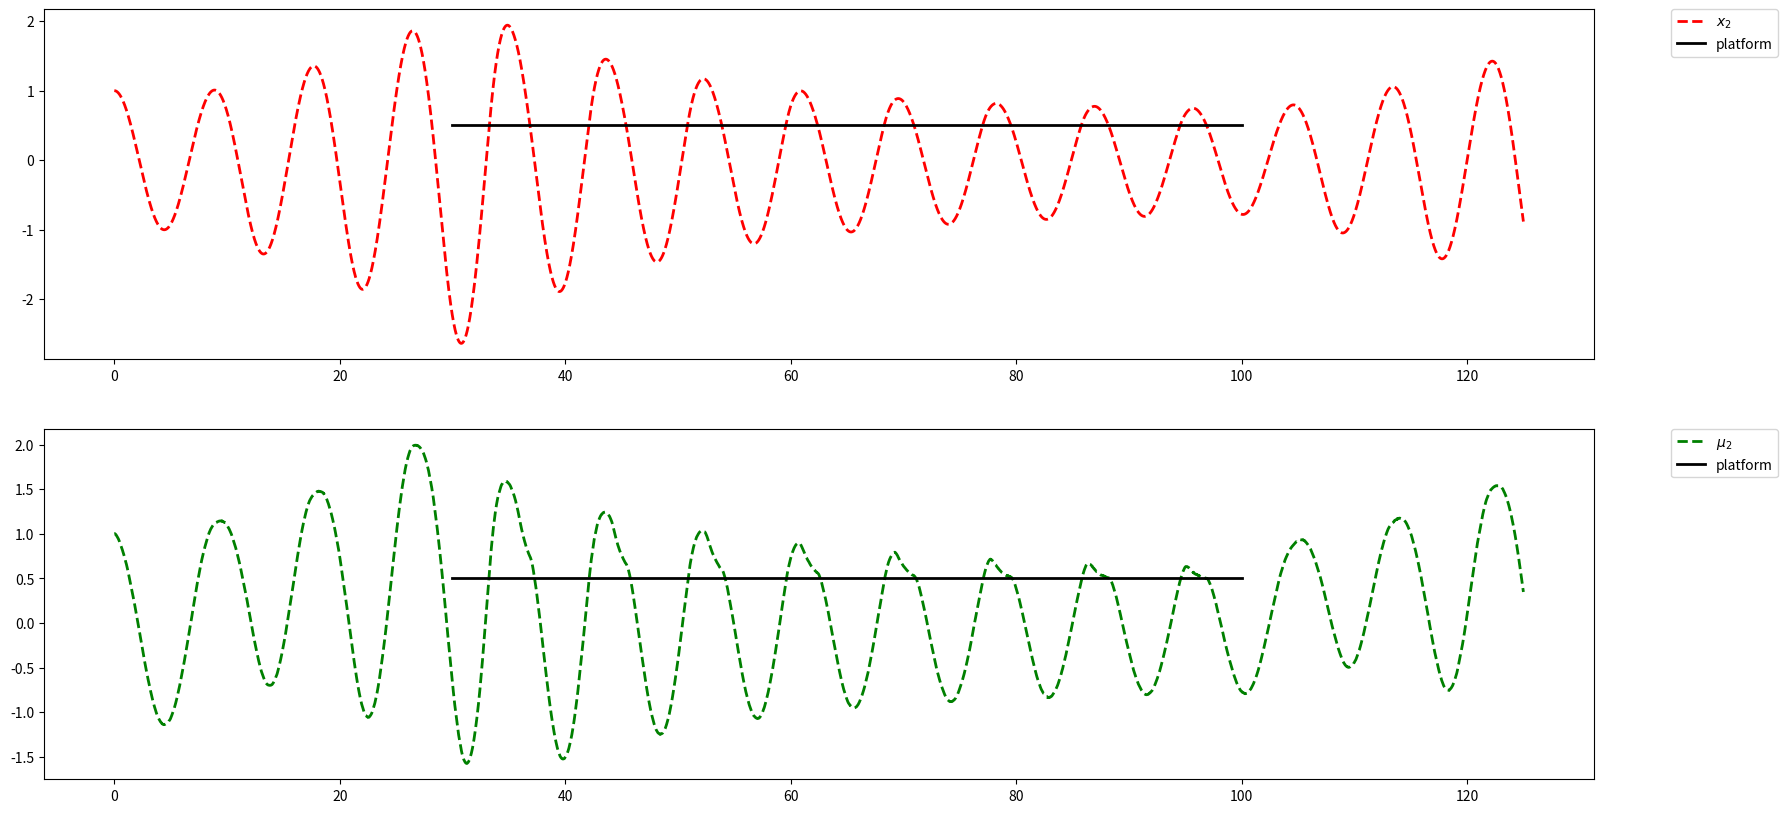
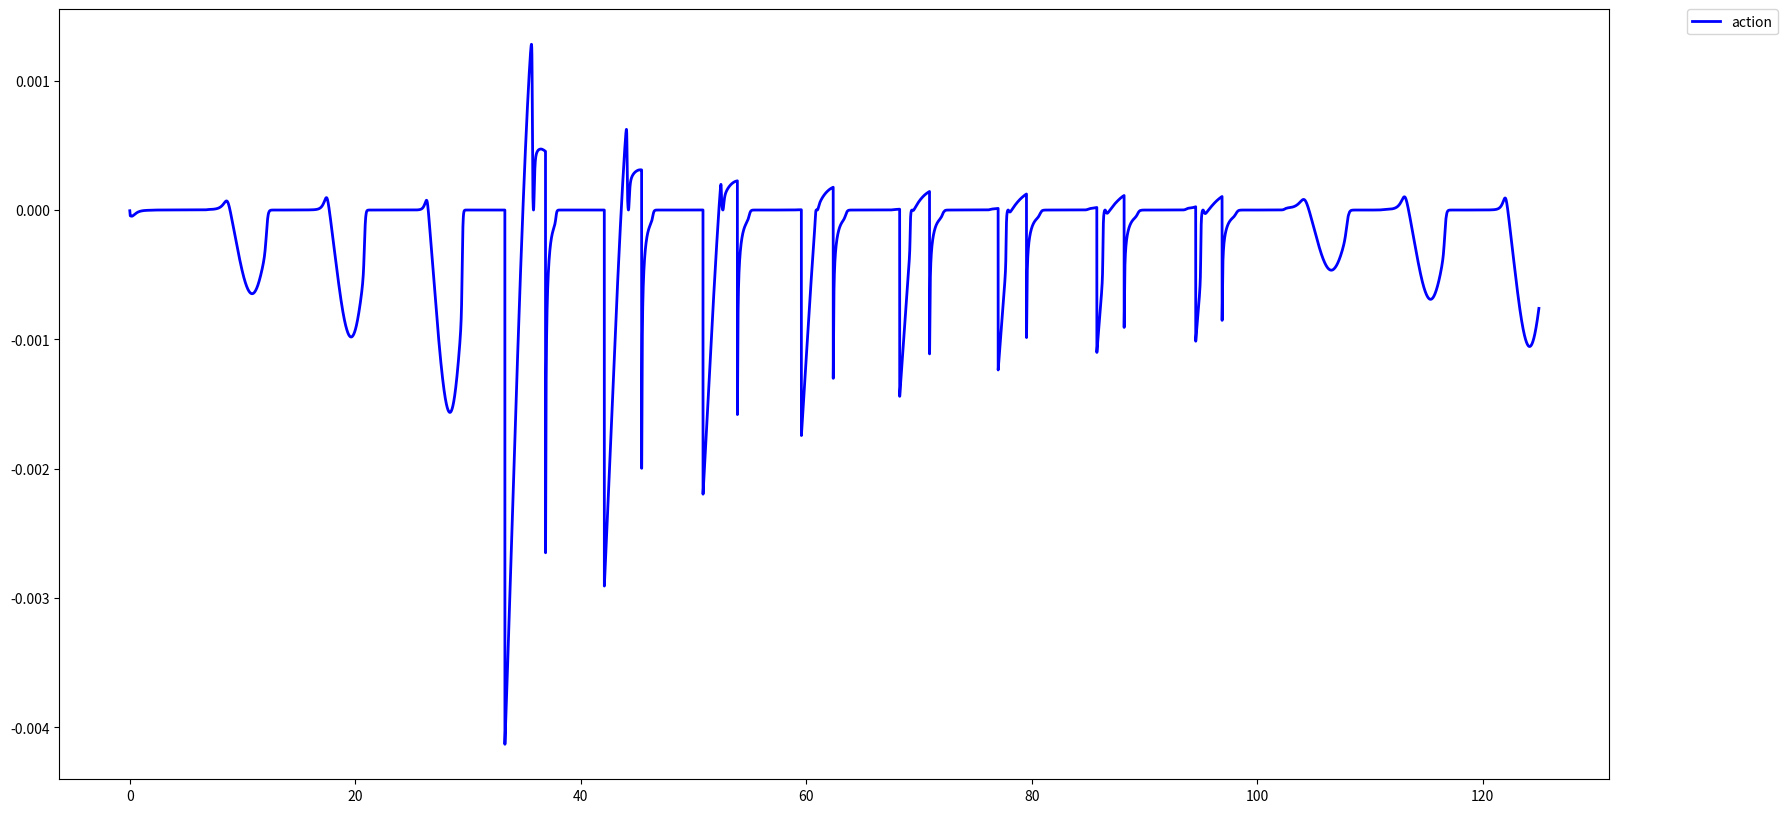

The matplotlib source for these figures, in order: (Note: this script raises an exception after producing the figures.)
#%% md
# ## Functions
#%%
# Modules
import numpy as np
import matplotlib.pyplot as plt
rng = np.random.RandomState(42)

def sech(x):
    return 1/np.cosh(x)


def tanh(x):
    return np.tanh(x)

# %% md
# # Generative Process
# $$
#   \dot{\vec{x}}(t) = f(\vec{x}(t), \alpha) =
#       \left[\begin{array}{cc} 0 & 1 \\ -\omega^2 & 0 \end{array}\right] \cdot \vec{x}(t) =
#       \left[\begin{array}{c} x_1(t) \\ -\omega^2 x_0(t) + u \, \text{tanh}(a) x_1(t) \end{array}\right] \nonumber
# $$
# ## Initial conditions
# $$
# \vec{x}(0) = \left[ \begin{array}{c} x_0(0) \\ x_1(0) \end{array} \right] = \left[ \begin{array}{c} 1 \\ 0 \end{array} \right]
# $$
#
# From $x_0$ is extracted the proprioceptive sensory input
# $$
# s_0 (t) = x_0(t) + \mathcal{N}(s_0;0,\Sigma_{s_0}^{GP})
# $$
# If the whisker is stopped by the platform the touch sensory input is set equal to 1 ($s_1=0$ otherwise)

#%%
# Generative process class
class GenProc:
    def __init__(self, dt, omega2_GP=0.5):

        # Generative process parameters

        # Generative process s variance
        self.Sigma_s = 0.1
        # Two dimensional array storing angle and angle velocity initialized with his initial conditions
        self.x = np.array([1., 0.])
        # Harmonic oscillator angular frequency square (omega^2)
        self.omega2 = omega2_GP
        # Costant that quantify the amount of energy (friction?) that the agent can insert in the system
        self.u = 0.5
        # Array storing respectively proprioceptive sensory input (initialized with the real value x_0) and touch sensory input
        self.s = np.array([1, 0.])
        # Size of a simulation step
        self.dt = dt
        # Time variable
        self.t = 0
        # Platform position (when is present) with respect to x_0 variable
        self.platform_position = 0.5
        # Time interval in which the platform appears
        self.platform_interval = [30, 100]

    # Step of generative process dynamic
    def update(self, action):
        # Increment of time variable
        self.t += self.dt
        # GP dynamics implementation
        self.x[0] += self.x[1]*dt
        self.x[1] += -self.omega2*self.x[0]*dt + self.u*np.tanh(action)*dt*self.x[1]

    # Funciton that create agent's sensory input (two dimensional array)
    def genS(self):
        # Platform Action
        if self.t > self.platform_interval[0] and self.t < self.platform_interval[1]:
            if self.x[0] > self.platform_position:
                self.s[1] = 1.
                self.s[0] = self.platform_position
            else:
                self.s[0] = self.x[0]
                self.s[1] = 0.
        else:
            self.s[0] = self.x[0]
            self.s[1] = 0.
        self.s[0] += self.Sigma_s*rng.randn()
        return self.s

    # Function that generates the array to graph the platform
    def platform_for_graph(self):
        plat = []
        for t in np.arange(0., self.t, self.dt):
            if t in self.platform_interval:
                plat.append([t, self.platform_position])
        return np.vstack(plat)

# %% md
# # Generative Model
# ## Agent beliefs
# $$
# \dot{\vec{\mu}}(t) = f_{dyn}(\vec{\mu}(t), \nu) + z_{\vec{\mu}}=
#       \left[\begin{array}{cc} 0 & 1 \\ -\omega^2 & 0 \\ \end{array} \right] \cdot \vec{\mu}(t) + \mathcal{N}(\dot{\vec{\mu}}; 0, \hat{\Sigma}_{\vec{\mu}})
# $$
# with $\hat{\Sigma}_{\vec{\mu}}$ covariance matrix of the multidimensional gaussian noise. In our case it is a diagonal matrix with diagonal $\Sigma_{\mu_0}, \Sigma_{\mu_1}$
# $$
# s_p(\vec{\mu}(t), \nu) =
#       \left[\begin{array}{c} 1 \\ 0 \end{array} \right]^T \cdot \vec{\mu}(t) + \mathcal{N}(s_p; 0, \Sigma_{s_0})
# $$
# $$
# s_t(\vec{\mu}(t)) = g(\vec{\mu}(t)) + \mathcal{N}(s_t; 0, \Sigma_{s_1}) =
#       g_1 \left( \left[\begin{array}{c} 0 \\ 1 \end{array} \right]^T \cdot \vec{\mu}(t) \right) g_2 \left( \left[\begin{array}{c} 1 \\ 0 \end{array} \right]^T \cdot \vec{\mu}(t) \right)
#       + \mathcal{N}(s_t; 0, \Sigma_{s_1})
# $$
# with
# $$
# g_1(v) = \text{sech}(10v) = \frac{ 2 }{ e^{10 v} + e^{-10 v} } \\
# g_2(x) = \frac{ 1 }{ 2 } \text{tanh}(10x) +\frac{ 1 }{ 2 } = \frac{ 1 }{ 2 } \left( \frac{ e^{10x}-e^{-10x} }{ e^{10x}+e^{-10x}  } + 1 \right)
# $$
# for later is important to notice that
# $$
# \frac{ d g_1 }{ dv } = -10 \text{sech}(10v) \text{tanh}(10v)\\
# \frac{ d g_2 }{ dx } = 5 \text{sech}^2(10x)
# $$
# ## Free Energy
# $$
# F \approx
#   \frac{1}{2} \left[ \frac{(\dot{\mu_0}-\mu_1)^2}{\Sigma_{\mu_0}}
#                       + \frac{(\dot{\mu_1}+ \omega^2 \mu_0)^2}{\Sigma_{\mu_1}}
#                       + \frac{(s_0-\mu_0)^2}{\Sigma_{s_0}}
#                       + \frac{(s_1-g(\vec{\mu}))^2}{\Sigma_{s_1}} \right]
# $$
# ## Prediction errors
# $$
# \begin{align}
# \varepsilon_{\mu_0} &= \dot{\mu_0}-\mu_1 \\
# \varepsilon_{\mu_1} &= \dot{\mu_1}+ \omega^2 \mu_0 \\
# \varepsilon_{s_0} &= s_0-\mu_0 \\
# \varepsilon_{s_1} &= s_1-g(\vec{\mu})
# \end{align}
# $$
# ## Gradients
# $$
# \begin{align}
# \frac{ \partial F }{ \partial \mu_0 } &= \omega^2 \frac{ \varepsilon_{\mu_1} }{ \Sigma_{\mu_1} } - \frac{ \varepsilon_{s_0} }{ \Sigma_{s_0} } - \frac{ \partial g(\vec{\mu}) }{ \partial \mu_0 } \frac{ \varepsilon_{s_1} }{ \Sigma_{s_1} }\\
# \frac{ \partial F }{ \partial \mu_1 } &= -\frac{ \varepsilon_{\mu_1} }{ \Sigma_{\mu_1} } \\
# \frac{ \partial F }{ \partial \dot{\mu}_0 } &= \frac{ \varepsilon_{\mu_0} }{ \Sigma_{\mu_0} }\\
# \frac{ \partial F }{ \partial \dot{\mu}_1 } &= \frac{ \varepsilon_{\mu_1} }{ \Sigma_{\mu_1} }\\
# \end{align}
# $$
# ## Internal variables dynamics
# $$
# \left[ \begin{matrix} \mu_0(t+dt) \\ \mu_1(t+dt) \end{matrix} \right] =
#	\left[ \begin{matrix} \mu_0(t) + dt \, (\dot{\mu}_0(t) - k_{\mu} \frac{ \partial F }{ \partial \mu_0 }) \\
#						  \mu_1(t) + dt \, (\dot{\mu}_1(t) - k_{\mu} \frac{ \partial F }{ \partial \mu_1 })
#	\end{matrix} \right]
# $$
# $$
# \left[ \begin{matrix} \dot{\mu}_0(t+dt) \\ \dot{\mu}_1(t+dt) \end{matrix} \right] =
#	\left[ \begin{matrix} \dot{\mu}_0(t) - dt \, k_{\dot{\mu}} \frac{ \partial F }{ \partial \dot{\mu}_0 } \\
#						  \dot{\mu}_1(t) - dt \, k_{\dot{\mu}} \frac{ \partial F }{ \partial \dot{\mu}_1 }
#	\end{matrix} \right]
# $$
# with $k_{\mu}$ and $k_{\dot{\mu}}$ gradient descent parameters respectively of $\vec{\mu}$ and $\dot{\vec{\mu}}$
# ## Action
# the agent modifies a certain variable of the GP (in our case the alpha parameter) by a quantity given by
# $$
# a = -dt \eta_a \left( \frac{ \partial F }{ \partial s_0 }\frac{ \partial s_0 }{ \partial \alpha  } + \frac{ \partial F }{ \partial s_1 }\frac{ \partial s_1 }{ \partial \alpha  } \right)
#       = -dt \eta_a \left( \frac{ \varepsilon_{s_0} }{ \Sigma_{s_0} }\frac{ \partial s_0 }{ \partial \alpha  } + \frac{ \varepsilon_{s_1} }{ \Sigma_{s_1} }\frac{ \partial s_1 }{ \partial \alpha  } \right)
# $$
# with
# $$
# \begin{align}
# \frac{ \partial s_0 }{ \partial \alpha } &= \frac{ \cos (\omega t) + \omega \sin (\omega t) }{ \omega^2 + 1 } = \frac{ x_0 - x_1}{ \omega^2 + 1 }  \approx ? \frac{ \mu_0 - \mu_1 }{ \omega^2 + 1 }\\
# \frac{ \partial s_1 }{ \partial \alpha } &= ? = -10 \, x_0 \, \text{sech}\left(10 (\alpha x_0 - x_2)\right) \, \text{tanh}\left(10 (\alpha x_0 - x_2)\right) \, \left( \frac{ 1 }{ 2 }\text{tanh}(10 x_2) + \frac{ 1 }{ 2 } \right) \approx ? -10 \, \mu_0 \, \text{sech}\left(10 (\alpha \mu_0 - \mu_2)\right) \, \text{tanh}\left(10 (\alpha \mu_0 - \mu_2)\right) \, \left( \frac{ 1 }{ 2 }\text{tanh}(10 \mu_2) + \frac{ 1 }{ 2 } \right)
# \end{align}
# $$
# ## Learning of the $\nu$ parameter
# $$
# \nu(t+dt) = \nu (t) - dt \eta_{\nu} \frac{ \partial F }{ \partial \nu }
# $$
# with
# $$
# \frac{ \partial F }{ \partial \nu } = - \mu_0 \frac{ \varepsilon_{\mu_2} }{ \Sigma_{\mu_2} } - \frac{ \varepsilon_{s_1} }{ \Sigma_{s_1} }\frac{ \partial g(\vec{\mu}, \nu) }{ \partial \nu  } =
#   - \mu_0 \frac{ \varepsilon_{\mu_2} }{ \Sigma_{\mu_2} } - \frac{ \varepsilon_{s_1} }{ \Sigma_{s_1} } \left[ -10 \, \mu_0 \, \text{sech}\left(10 (\nu \mu_0 - \mu_2)\right) \, \text{tanh}\left(10 (\nu \mu_0 - \mu_2)\right) \, \left( \frac{ 1 }{ 2 }\text{tanh}(10 \mu_2) + \frac{ 1 }{ 2 } \right) \right]
# $$
#%%
# Generative model class
class GenMod:
    def __init__(self, dt, omega2_GM=0.5, k_mu=0.001, k_dmu=0.1, k_a=0.1):

        # Generative process parameters

        # Harmonic oscillator angular frequency (omega^2). We're assuming is equal to the one of the GP
        self.omega2 = omega2_GM
        # Vector \vec{\mu}={\mu_0, \mu_1} initialized with the GP initial conditions
        self.mu = np.array([1., 0.])
        # Vector \dot{\vec{\mu}}={\dot{\mu_0}, \dot{\mu_1}} inizialized with the right ones
        self.dmu = np.array([0., -self.omega2])
        # Internal variables precisions
        self.Sigma_mu = np.array([0.01, 0.01])
        # Variances (inverse of precisions) of sensory input (the first one proprioceptive and the second one touch)
        self.Sigma_s = np.array([0.01, 0.01])
        # Action variable
        self.a = 0
        # Costant that quantify the amount of energy (friction?) that the agent can insert in the system. In this case we're assuming is the same as the one of the GP
        self.u = 0.5
        # Gradient descent inference parameters
        self.k_mu = k_mu
        self.k_dmu = k_dmu
        # Gradient descent action parameter
        self.k_a = k_a
        self.dt =dt

    # Touch function
    def g_touch(self, x, v, prec=10):
        return sech(prec*v)*(0.5*tanh(prec*x)+0.5)

    # Derivative of the touch function with respect to \mu_0
    def dg_dv(self, x, v, prec=10):
        return -prec*sech(prec*v)*tanh(prec*v)*(0.5 * tanh(prec*x) + 0.5)

    # Derivative of the touch function with respect to \mu_2
    def dg_dx(self, x, v, prec=10):
        return sech(prec*v)*prec*0.5*(sech(prec*x))**2

    # Function that implement the update of internal variables.
    def update(self, sensory_states):
        # sensory_states argument (two dimensional array) come from GP and store proprioceptive
        # and somatosensory perception
        # Returns action increment

        self.s = sensory_states

        self.PE_mu = np.array([
            self.dmu[0]-self.mu[1],
            self.dmu[1]+self.omega2*self.mu[0]
        ])
        self.PE_s = np.array([
            self.s[0]-self.mu[0],
            self.s[1]-self.g_touch(x=self.mu[0], v=self.mu[1])  # v=self.dmu[0]?
        ])

        self.dF_dmu = np.array([
            self.omega2*self.PE_mu[1]/self.Sigma_mu[1] - self.PE_s[0]/self.Sigma_s[0] \
                -self.dg_dx(x=self.mu[0], v=self.mu[1])*self.PE_s[1]/self.Sigma_s[1],
            -self.PE_mu[0]/self.Sigma_mu[0] - self.dg_dv(x=self.mu[0], v=self.mu[1])*self.PE_s[1]/self.Sigma_s[1]
        ])

        self.dF_d_dmu = np.array([
            self.PE_mu[0]/self.Sigma_mu[0],
            self.PE_mu[1]/self.Sigma_mu[1]
        ])


        # Action update
        # case with dg/da = 1
        self.a = -self.dt*self.k_a*self.PE_s[1]/self.Sigma_s[1]
        # case with real dg/da
        #self.da = -self.dt*self.k_a*x*self.dg_dv(x=self.mu, v=self.dmu)*self.PE_s[1]/self.Sigma_s[1]

        # Internal variables update
        self.mu += self.dt*(self.dmu - self.k_mu*self.dF_dmu)
        self.dmu += -self.dt*self.k_dmu*self.dF_d_dmu

        return self.a

#%%
if __name__ == "__main__":
    dt=0.005
    n_steps = 20000+5000
    gp = GenProc(dt=dt, omega2_GP=0.5)
    gm = GenMod(dt=dt, k_mu=0.01, k_dmu=0.1, k_a=3, omega2_GM=0.5)

    data_GP = []
    data_GM = []
    a = 0.
    for step in np.arange(n_steps):
        a = gm.update(gp.genS())
        gp.update(a)
        data_GP.append([gp.x[0], gp.u*np.tanh(a)*dt*gp.x[1], gp.s[0], gp.s[1], 0])
        data_GM.append([gm.mu[0], 0, 0, 0, gm.PE_mu[0],
                        gm.PE_s[0], gm.PE_s[1], gm.dmu[0], 0, 0, 0, 0, gm.g_touch(x=gm.mu[0], v=gm.mu[1]) ])
    data_GP = np.vstack(data_GP)
    data_GM = np.vstack(data_GM)
    platform = gp.platform_for_graph()

    # %%
    plt.figure(figsize=(20, 10))
    plt.subplot(211)
    plt.plot(np.arange(0, n_steps*dt, dt), data_GP[:, 0], c="red", lw=2, ls="dashed", label=r"$x_2$")
    #plt.plot(np.arange(0, n_steps*dt, dt), data_GP[:, 4], c="blue", lw=2, ls="dashed", label=r"$x_0$")
    #plt.plot(np.arange(0, n_steps*dt, dt), data_GP[:, 1], c="#aa6666", lw=4, label=r"\alpha")
    plt.plot(platform[:,0], platform[:,1], c="black", lw=2, label="platform")
    #plt.ylim(bottom=-1, top=1.25)
    plt.legend(bbox_to_anchor=(1.05, 1), loc='upper left', borderaxespad=0.)
    plt.subplot(212)
    plt.plot(np.arange(0, n_steps*dt, dt), data_GM[:, 0], c="green", lw=2, ls="dashed", label=r"$\mu_2$")
    #plt.plot(np.arange(0, n_steps*dt, dt), data_GM[:, 1], c="#66aa66", lw=3, label=r"\nu")
    #plt.plot(np.arange(0, n_steps*dt, dt), data_GM[:, 8], c="blue", lw=2, ls="dashed", label=r"$\mu_0$")
    #plt.ylim(bottom=-1, top=1.25)
    plt.plot(platform[:,0], platform[:,1], c="black", lw=2, label="platform")
    plt.legend(bbox_to_anchor=(1.05, 1), loc='upper left', borderaxespad=0.)
    plt.show()

    #%%
    plt.figure(figsize=(20, 10))
    plt.plot(np.arange(0, n_steps*dt, dt), data_GP[:, 1], c="blue", lw=2, label="action")
    plt.legend(bbox_to_anchor=(1.05, 1), loc='upper left', borderaxespad=0.)
    plt.show()


    #%%
    data = []
    data.append([gp.x[0], gp.genS(), gm.a, np.sqrt(gp.x[0]**2 + (gp.x[1]/gp.omega2)**2), gm.mu[0]])
    stime = 5000
    action=0
    for t in range(stime):
        if t>stime/2 and t<stime*2/3:
            action= np.sign(gm.mu[1])
        else:
            action = 0
        gp.dynamic(dt=dt, action=action)
        s=gp.genS()
        gm.update(dt=dt, s=s)
        data.append([gp.x[0], gp.genS(), action, np.sqrt(gp.x[0]**2 + (gp.x[1]/gp.omega2)**2), gm.mu[0]])
    data=np.vstack(data)
    plt.figure(figsize=(10, 6))
    plt.subplot(211)
    plt.plot(data[:, 1], c="black", lw=1)
    plt.plot(data[:, 2], c="red", lw=3)
    plt.plot(data[:, 3])
    plt.subplot(212)
    plt.plot(data[:, 4])

    # %%
    s, gpx, gmmu, gpA, gmA = gp.genS(), gp.x[0], gm.mu[0], np.sqrt(gp.x[0]**2 + (gp.x[1]/gp.omega2)**2), np.sqrt(gm.mu[0]**2 + (gm.mu[1]/gm.omega2)**2)
    data.append([s, gpx, gmmu, gpA, gmA])
    print("t=",t, "x0=",gp.x[0], "s=", s, "a=",gm.a)
    for t in range(10):#stime):
        #if t > 30000:
        #    gp.x[0] = np.minimum(0.5, gp.x[0])
        gp.dynamic(dt=0.0005, action=gm.a)
        s, gpx, gmmu, gpA, gmA = gp.genS(), gp.x[0], gm.mu[0], np.sqrt(gp.x[0]**2 + (gp.x[1]/gp.omega2)**2), np.sqrt(gm.mu[0]**2 + (gm.mu[1]/gm.omega2)**2)
        gm.update(dt=0.0005, s=gp.genS())
        print("t=",t, "x0=",gp.x[0], "s=", s, "a=",gm.a)
        data.append([s, gpx, gmmu, gpA, gmA])
    data = np.vstack(data)
    # %%
    data = []
    stime = 200000
    s, gpx, gmmu, gpA, gmA = gp.genS(), gp.x[0], gm.mu[0], np.sqrt(gp.x[0]**2 + (gp.x[1]/gp.omega2)**2), np.sqrt(gm.mu[0]**2 + (gm.mu[1]/gm.omega2)**2)
    data.append([s, gpx, gmmu, gpA, gmA])
    print("t=",t, "x0=",gp.x[0], "s=", s, "a=",gm.a)
    for t in range(10):#stime):
        #if t > 30000:
        #    gp.x[0] = np.minimum(0.5, gp.x[0])
        gp.dynamic(dt=0.05, action=gm.a)
        s, gpx, gmmu, gpA, gmA = gp.genS(), gp.x[0], gm.mu[0], np.sqrt(gp.x[0]**2 + (gp.x[1]/gp.omega2)**2), np.sqrt(gm.mu[0]**2 + (gm.mu[1]/gm.omega2)**2)
        gm.update(dt=0.0005, s=gp.genS())
        print("t=",t, "x0=",gp.x[0], "s=", s, "a=",gm.a)
        data.append([s, gpx, gmmu, gpA, gmA])
    data = np.vstack(data)

    # %%

    plt.figure(figsize=(10, 6))
    plt.subplot(211)
    plt.plot(data[:, 1], c="red", lw=1, ls="dashed")
    plt.plot(data[:, 3], c="#aa6666", lw=3)
    plt.subplot(212)
    plt.plot(data[:, 2], c="green", lw=1, ls="dashed")
    plt.plot(data[:, 4], c="#66aa66", lw=3)
    plt.show()
